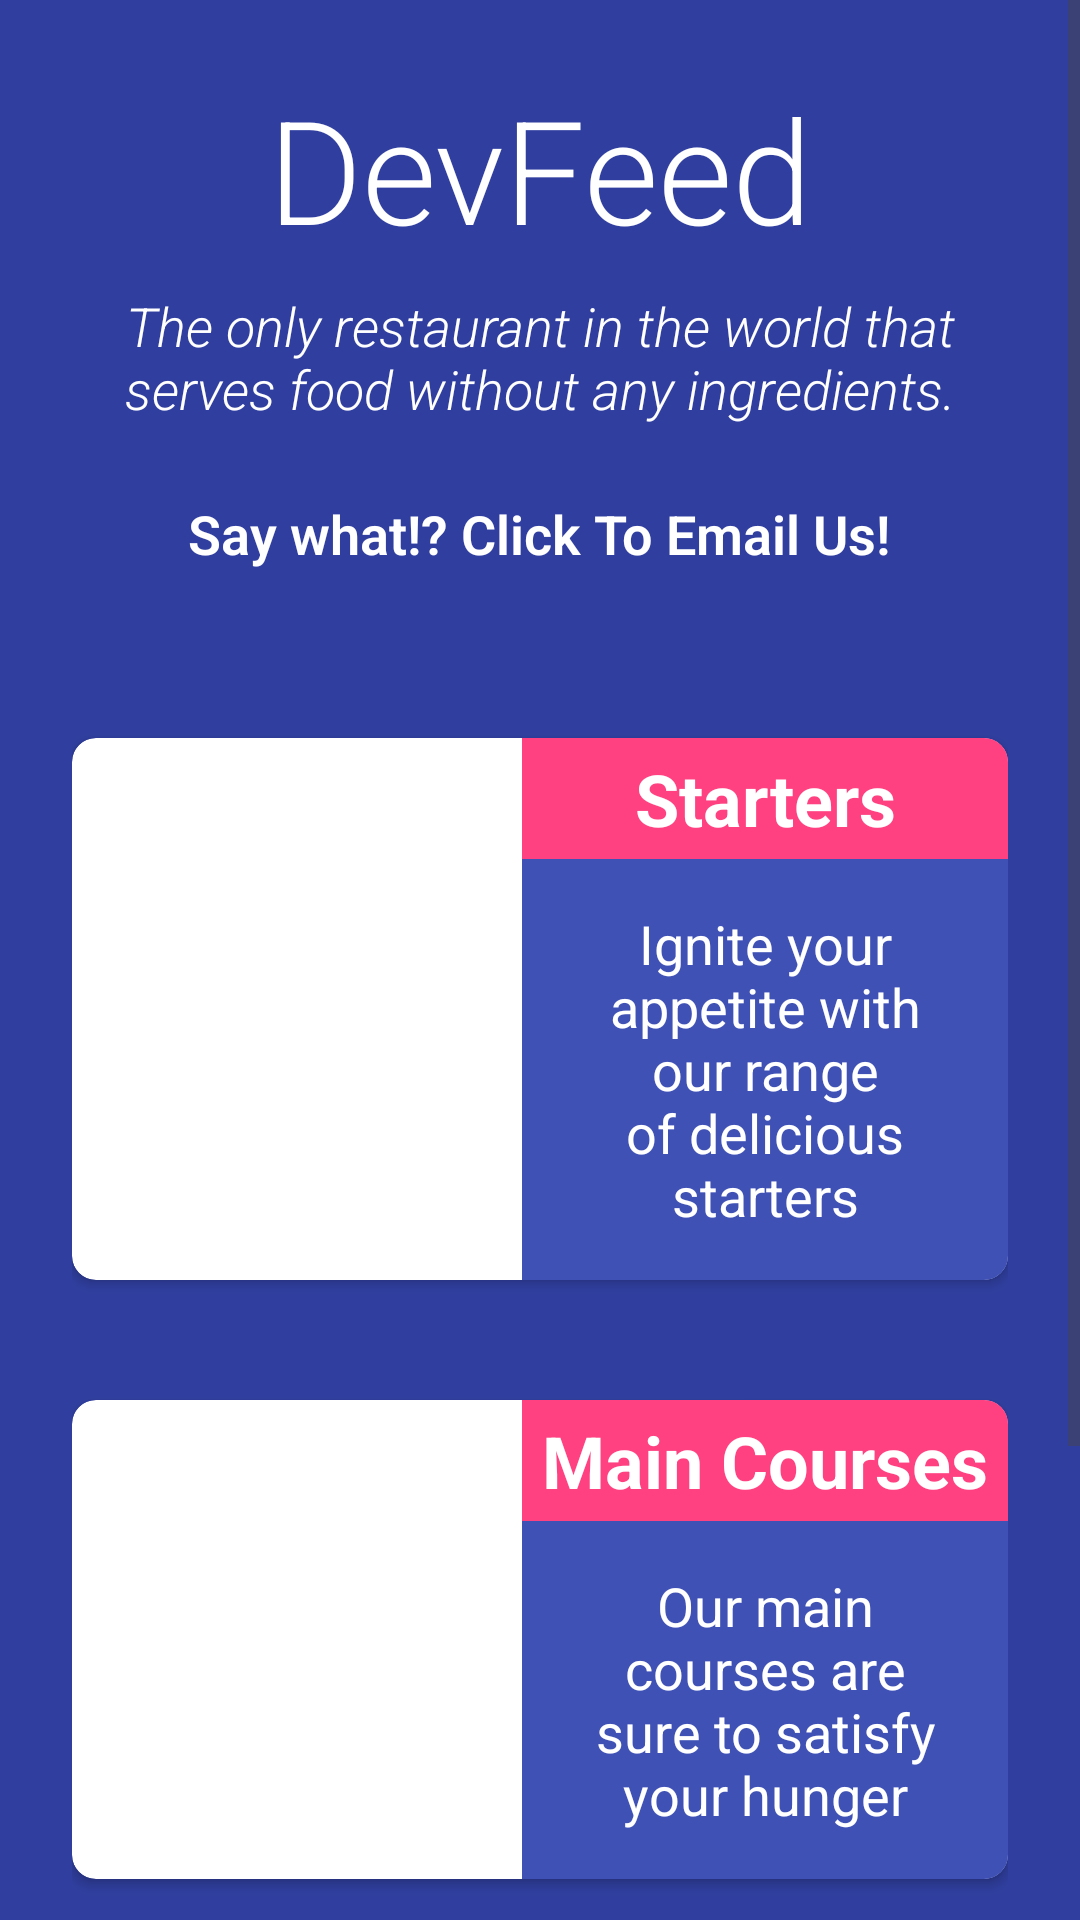

Here is an Android app screen rendered from its layout file. Give the layout XML and the strings, colors and styles it references.
<!-- AndroidManifest.xml: application theme Theme.DevFeedRestaurantApp -->
<!-- res/layout/activity_main.xml -->
<?xml version="1.0" encoding="utf-8"?>
<ScrollView xmlns:android="http://schemas.android.com/apk/res/android"
    android:layout_width="match_parent"
    android:layout_height="match_parent"
    android:background="@color/colorPrimaryDark">

    <RelativeLayout xmlns:app="http://schemas.android.com/apk/res-auto"
        android:id="@+id/relativeLayout"
        android:layout_width="match_parent"
        android:layout_height="wrap_content"
        android:padding="24dp">

        <TextView
            android:id="@+id/text_view_restaurant_name"
            android:layout_width="wrap_content"
            android:layout_height="wrap_content"
            android:layout_centerHorizontal="true"
            android:fontFamily="sans-serif-light"
            android:text="@string/restaurant_name"
            android:textColor="@android:color/white"
            android:textSize="48sp" />

        <TextView
            android:id="@+id/text_view_restaurant_description"
            android:layout_width="wrap_content"
            android:layout_height="wrap_content"
            android:layout_below="@id/text_view_restaurant_name"
            android:layout_centerHorizontal="true"
            android:layout_marginTop="8dp"
            android:fontFamily="sans-serif-light"
            android:text="@string/restaurant_description"
            android:textAlignment="center"
            android:textColor="@android:color/white"
            android:textSize="18sp"
            android:textStyle="italic" />

        <TextView
            android:id="@+id/text_view_contact_email"
            android:layout_width="wrap_content"
            android:layout_height="wrap_content"
            android:layout_below="@id/text_view_restaurant_description"
            android:layout_centerHorizontal="true"
            android:layout_marginTop="8dp"
            android:fontFamily="sans-serif-light"
            android:padding="16dp"
            android:text="@string/restaurant_email"
            android:textAlignment="center"
            android:textColor="@android:color/white"
            android:textSize="18sp"
            android:textStyle="bold" />

        <androidx.cardview.widget.CardView
            android:id="@+id/card_view_starters"
            android:layout_width="match_parent"
            android:layout_height="wrap_content"
            android:layout_below="@id/text_view_contact_email"
            android:layout_marginTop="40dp"
            app:cardCornerRadius="8dp">

            <LinearLayout
                android:layout_width="match_parent"
                android:layout_height="wrap_content"
                android:orientation="horizontal">

                <ImageView
                    android:layout_width="150dp"
                    android:layout_height="match_parent"
                    android:contentDescription="@string/starters_image_description"
                    android:scaleType="centerCrop"
                    android:src="@drawable/starter" />

                <LinearLayout
                    android:layout_width="wrap_content"
                    android:layout_height="wrap_content"
                    android:orientation="vertical">

                    <TextView
                        android:id="@+id/text_view_starters"
                        android:layout_width="match_parent"
                        android:layout_height="wrap_content"
                        android:background="@color/colorAccent"
                        android:gravity="center"
                        android:padding="4dp"
                        android:text="@string/starters_card_title"
                        android:textColor="@android:color/white"
                        android:textSize="24sp"
                        android:textStyle="bold" />

                    <TextView
                        android:id="@+id/text_view_starters_subtitle"
                        android:layout_width="match_parent"
                        android:layout_height="wrap_content"
                        android:background="@color/colorPrimary"
                        android:padding="16dp"
                        android:text="@string/starters_card_subtitle"
                        android:textAlignment="center"
                        android:textColor="@android:color/white"
                        android:textSize="18sp" />
                </LinearLayout>

            </LinearLayout>

        </androidx.cardview.widget.CardView>

        <androidx.cardview.widget.CardView
            android:id="@+id/card_view_mains"
            android:layout_width="match_parent"
            android:layout_height="wrap_content"
            android:layout_below="@id/card_view_starters"
            android:layout_marginTop="40dp"
            app:cardCornerRadius="8dp">

            <LinearLayout
                android:layout_width="match_parent"
                android:layout_height="wrap_content"
                android:orientation="horizontal">

                <ImageView
                    android:layout_width="150dp"
                    android:layout_height="match_parent"
                    android:contentDescription="@string/mains_image_description"
                    android:scaleType="centerCrop"
                    android:src="@drawable/main" />

                <LinearLayout
                    android:layout_width="wrap_content"
                    android:layout_height="wrap_content"
                    android:orientation="vertical">

                    <TextView
                        android:id="@+id/text_view_mains"
                        android:layout_width="match_parent"
                        android:layout_height="wrap_content"
                        android:background="@color/colorAccent"
                        android:gravity="center"
                        android:padding="4dp"
                        android:text="@string/mains_card_title"
                        android:textColor="@android:color/white"
                        android:textSize="24sp"
                        android:textStyle="bold" />

                    <TextView
                        android:id="@+id/text_view_mains_subtitle"
                        android:layout_width="match_parent"
                        android:layout_height="wrap_content"
                        android:background="@color/colorPrimary"
                        android:padding="16dp"
                        android:text="@string/mains_card_subtitle"
                        android:textAlignment="center"
                        android:textColor="@android:color/white"
                        android:textSize="18sp" />
                </LinearLayout>

            </LinearLayout>

        </androidx.cardview.widget.CardView>

        <androidx.cardview.widget.CardView
            android:id="@+id/card_view_desserts"
            android:layout_width="match_parent"
            android:layout_height="wrap_content"
            android:layout_below="@id/card_view_mains"
            android:layout_marginTop="40dp"
            app:cardCornerRadius="8dp">

            <LinearLayout
                android:layout_width="match_parent"
                android:layout_height="wrap_content"
                android:orientation="horizontal">

                <ImageView
                    android:layout_width="150dp"
                    android:layout_height="match_parent"
                    android:contentDescription="@string/desserts_image_description"
                    android:scaleType="centerCrop"
                    android:src="@drawable/dessert" />

                <LinearLayout
                    android:layout_width="wrap_content"
                    android:layout_height="wrap_content"
                    android:orientation="vertical">

                    <TextView
                        android:id="@+id/text_view_desserts"
                        android:layout_width="match_parent"
                        android:layout_height="wrap_content"
                        android:background="@color/colorAccent"
                        android:gravity="center"
                        android:padding="4dp"
                        android:text="@string/desserts_card_title"
                        android:textColor="@android:color/white"
                        android:textSize="24sp"
                        android:textStyle="bold" />

                    <TextView
                        android:id="@+id/text_view_desserts_subtitle"
                        android:layout_width="match_parent"
                        android:layout_height="wrap_content"
                        android:background="@color/colorPrimary"
                        android:padding="16dp"
                        android:text="@string/desserts_card_subtitle"
                        android:textAlignment="center"
                        android:textColor="@android:color/white"
                        android:textSize="18sp" />
                </LinearLayout>

            </LinearLayout>

        </androidx.cardview.widget.CardView>

    </RelativeLayout>
</ScrollView>
<!-- resources referenced by this layout -->
<resources>
  <color name="colorAccent" translatable="false">#FF4081</color>
  <color name="colorPrimary" translatable="false">#FF3F51B5</color>
  <color name="colorPrimaryDark" translatable="false">#FF303F9F</color>
  <string name="desserts_card_subtitle">Finish off with our mouthwatering desserts</string>
  <string name="desserts_card_title">Desserts</string>
  <string name="desserts_image_description">Dessert card image</string>
  <string name="mains_card_subtitle">
          Our main courses are sure to satisfy your hunger
      </string>
  <string name="mains_card_title">Main Courses</string>
  <string name="mains_image_description">main courses section image</string>
  <string name="restaurant_description">The only restaurant in the world that serves food without any ingredients.</string>
  <string name="restaurant_email">Say what!? Click To Email Us!</string>
  <string name="restaurant_name">DevFeed</string>
  <string name="starters_card_subtitle">
          Ignite your appetite with our range of delicious starters
      </string>
  <string name="starters_card_title">Starters</string>
  <string name="starters_image_description">Starters card image</string>
  <style name="Theme.DevFeedRestaurantApp" parent="Base.Theme.DevFeedRestaurantApp" />
  <style name="Base.Theme.DevFeedRestaurantApp" parent="Theme.Material3.DayNight.NoActionBar">
          
          
      </style>
</resources>
